Run: headless pygame with SDL's dummy video driver; simulated clock (each Clock.tick advances the game by its frame time, no real sleeping); random seed 0; keys injected as events and as key.get_pressed() state; mouse plan: one left click at the window centre at the start of phase 2, then a move to the lower-right quarter at the start of phase 3.
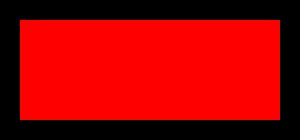
Frame 1 of 4 · flips 1–60 · no input
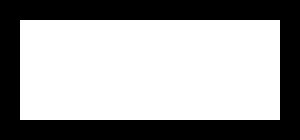
Frame 2 of 4 · flips 61–180 · clicked the window centre · tapped SPACE, RETURN · held RIGHT (→), D
Frame 3 of 4 · flips 181–300 · moved the mouse to the lower-right quarter · held DOWN (↓), S · screen unchanged from frame 2, image omitted
Frame 4 of 4 · flips 301–420 · held LEFT (←), A, UP (↑), W · screen unchanged from frame 3, image omitted

The pygame program that drew these frames:

import pygame
pygame.init()
size = [300, 140]
window = pygame.display.set_mode(size)
red = pygame.color.Color('#ff0000')
black = pygame.color.Color('#000000')
white = pygame.color.Color('#ffffff')
colour = red
done = False
while not done:
    window.fill(black)
    pos = pygame.mouse.get_pos()
    if pos[0] >= 20 and pos[0] <= 280 and pos[1] >= 20 and pos[1] <= 120:
        colour = white
    else:
        colour = red
    pygame.draw.rect(window, colour, (20, 20, 260, 100))
    pygame.display.flip()
    for event in pygame.event.get():
        if event.type == pygame.QUIT:
            done = True
        if event.type == pygame.MOUSEBUTTONDOWN:
            if colour == white:
                print ('You pressed the button')
pygame.quit()
